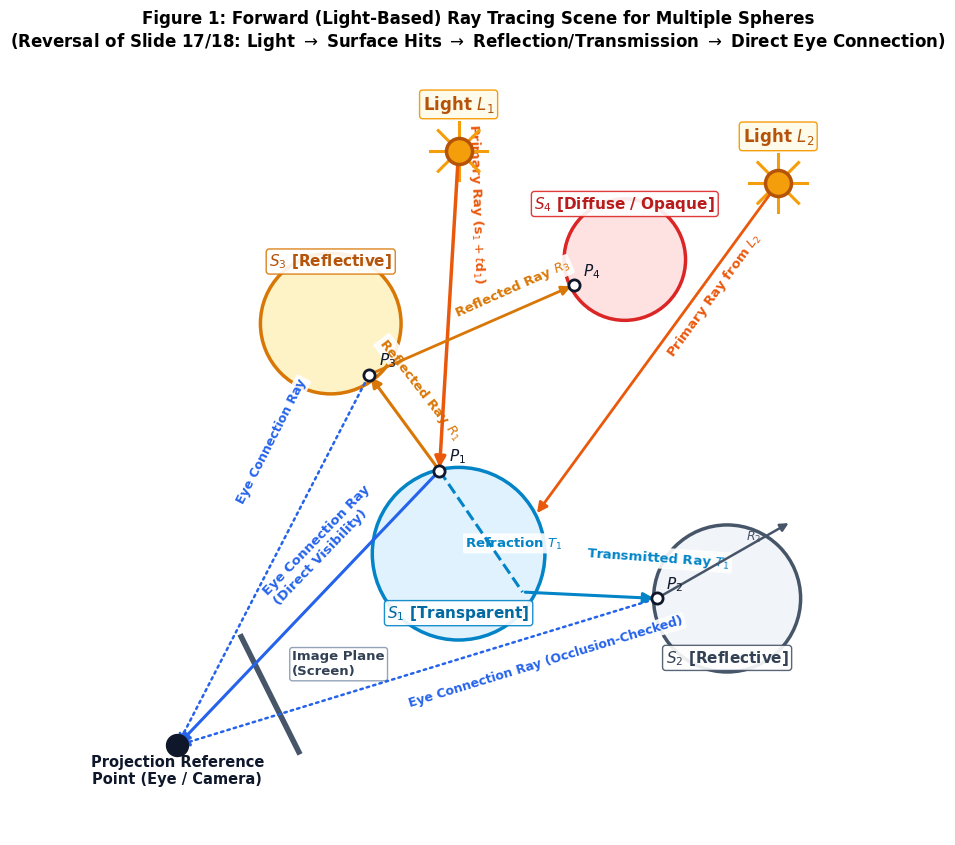

Here is the Python script that generated this plot:
import matplotlib.pyplot as plt
import matplotlib.patches as patches
import numpy as np
import os

fig_dir = r'c:\Users\HP\OneDrive\Desktop\Graphics Nihal\Assignment\figures'
os.makedirs(fig_dir, exist_ok=True)

plt.rcParams['font.family'] = 'DejaVu Sans'

# ==============================================================================
# FIGURE 1: Multi-Sphere Forward Ray Tracing Scene (Slide 17/18 Reversed)
# ==============================================================================
fig, ax = plt.subplots(figsize=(11.5, 8.5), dpi=300)
ax.set_facecolor('#ffffff')

# Spheres positioned matching Slide 18
# S1: Transparent sphere at (5.2, 4.2), R=1.35
c_s1 = (5.2, 4.2)
r_s1 = 1.35
circle_s1 = plt.Circle(c_s1, r_s1, color='#e0f2fe', ec='#0284c7', lw=2.5, zorder=2)
ax.add_patch(circle_s1)
ax.text(5.2, 3.2, r'$S_1$ [Transparent]', color='#0369a1', weight='bold', ha='center', fontsize=11, zorder=5,
        bbox=dict(boxstyle='round,pad=0.2', facecolor='white', edgecolor='#0284c7', lw=1, alpha=0.9))

# S2: Reflective sphere at (9.4, 3.5), R=1.15
c_s2 = (9.4, 3.5)
r_s2 = 1.15
circle_s2 = plt.Circle(c_s2, r_s2, color='#f1f5f9', ec='#475569', lw=2.5, zorder=2)
ax.add_patch(circle_s2)
ax.text(9.4, 2.5, r'$S_2$ [Reflective]', color='#334155', weight='bold', ha='center', fontsize=11, zorder=5,
        bbox=dict(boxstyle='round,pad=0.2', facecolor='white', edgecolor='#475569', lw=1, alpha=0.9))

# S3: Reflective sphere at (3.2, 7.8), R=1.1
c_s3 = (3.2, 7.8)
r_s3 = 1.1
circle_s3 = plt.Circle(c_s3, r_s3, color='#fef3c7', ec='#d97706', lw=2.5, zorder=2)
ax.add_patch(circle_s3)
ax.text(3.2, 8.7, r'$S_3$ [Reflective]', color='#b45309', weight='bold', ha='center', fontsize=11, zorder=5,
        bbox=dict(boxstyle='round,pad=0.2', facecolor='white', edgecolor='#d97706', lw=1, alpha=0.9))

# S4: Opaque / Diffuse sphere at (7.8, 8.8), R=0.95
c_s4 = (7.8, 8.8)
r_s4 = 0.95
circle_s4 = plt.Circle(c_s4, r_s4, color='#fee2e2', ec='#dc2626', lw=2.5, zorder=2)
ax.add_patch(circle_s4)
ax.text(7.8, 9.6, r'$S_4$ [Diffuse / Opaque]', color='#b91c1c', weight='bold', ha='center', fontsize=11, zorder=5,
        bbox=dict(boxstyle='round,pad=0.2', facecolor='white', edgecolor='#dc2626', lw=1, alpha=0.9))

# Lights:
# L1 at top-center: (5.2, 10.5)
l1 = (5.2, 10.5)
# L2 at top-right: (10.2, 10.0)
l2 = (10.2, 10.0)

def draw_light(pos, label):
    ax.scatter(pos[0], pos[1], s=350, color='#f59e0b', edgecolors='#b45309', lw=2.5, zorder=6)
    for angle in np.linspace(0, 2*np.pi, 8, endpoint=False):
        dx = 0.45 * np.cos(angle)
        dy = 0.45 * np.sin(angle)
        ax.plot([pos[0] + 0.2*np.cos(angle), pos[0] + dx], 
                [pos[1] + 0.2*np.sin(angle), pos[1] + dy], color='#f59e0b', lw=2.2, zorder=5)
    ax.text(pos[0], pos[1] + 0.65, label, fontsize=12, weight='bold', color='#b45309', ha='center',
            bbox=dict(boxstyle='round,pad=0.2', facecolor='#fffbeb', edgecolor='#f59e0b', lw=1))

draw_light(l1, r'Light $L_1$')
draw_light(l2, r'Light $L_2$')

# Eye / Camera & Screen
eye = (0.8, 1.2)
ax.scatter(eye[0], eye[1], s=250, color='#0f172a', zorder=6)
ax.text(eye[0], eye[1] - 0.6, 'Projection Reference\nPoint (Eye / Camera)', fontsize=10.5, weight='bold', color='#0f172a', ha='center')

# Image Plane (Screen)
screen_x = [1.8, 2.7]
screen_y = [2.9, 1.1]
ax.plot(screen_x, screen_y, color='#475569', lw=4, zorder=4)
ax.text(2.6, 2.3, 'Image Plane\n(Screen)', fontsize=9.5, color='#334155', weight='bold',
        bbox=dict(boxstyle='round,pad=0.2', facecolor='white', edgecolor='#94a3b8', lw=1))

# Ray Paths:
# 1. Primary Light ray from L1 to S1 (hit P1)
p1 = (4.9, 5.5) # hit on top-surface of S1
ax.annotate('', xy=p1, xytext=l1, arrowprops=dict(arrowstyle="-|>", color='#ea580c', lw=2.5, mutation_scale=16), zorder=5)
ax.text(5.3, 8.5, r'Primary Ray ($\mathbf{s}_1 + t\mathbf{d}_1$)', color='#ea580c', weight='bold', fontsize=9.5, rotation=-88,
        bbox=dict(boxstyle='round,pad=0.15', facecolor='white', edgecolor='none', alpha=0.9))

# Secondary Ray A: Reflected ray R1 from P1 to S3 (hit P3)
p3 = (3.8, 7.0) # hit on S3
ax.annotate('', xy=p3, xytext=p1, arrowprops=dict(arrowstyle="-|>", color='#d97706', lw=2.2, mutation_scale=15), zorder=5)
ax.text(3.9, 6.0, r'Reflected Ray $R_1$', color='#d97706', weight='bold', fontsize=9.5, rotation=-52,
        bbox=dict(boxstyle='round,pad=0.15', facecolor='white', edgecolor='none', alpha=0.9))

# Secondary Ray A2: From P3 on S3 to S4 (hit P4)
p4 = (7.0, 8.4) # hit on S4
ax.annotate('', xy=p4, xytext=p3, arrowprops=dict(arrowstyle="-|>", color='#d97706', lw=2.0, mutation_scale=14), zorder=5)
ax.text(5.1, 7.9, r'Reflected Ray $R_3$', color='#d97706', weight='bold', fontsize=9.5, rotation=24,
        bbox=dict(boxstyle='round,pad=0.15', facecolor='white', edgecolor='none', alpha=0.9))

# Secondary Ray B: Refracted/Transmitted ray T1 inside S1, exits at p1_exit towards S2 (hit P2)
p1_exit = (6.2, 3.6)
p2 = (8.3, 3.5)
ax.plot([p1[0], p1_exit[0]], [p1[1], p1_exit[1]], color='#0284c7', lw=2.2, ls='--', zorder=4)
ax.text(5.3, 4.3, r'Refraction $T_1$', color='#0284c7', weight='bold', fontsize=9.5,
        bbox=dict(boxstyle='round,pad=0.15', facecolor='white', edgecolor='none', alpha=0.9))
ax.annotate('', xy=p2, xytext=p1_exit, arrowprops=dict(arrowstyle="-|>", color='#0284c7', lw=2.2, mutation_scale=15), zorder=5)
ax.text(7.2, 4.0, r'Transmitted Ray $T_1$', color='#0284c7', weight='bold', fontsize=9.5, rotation=-4,
        bbox=dict(boxstyle='round,pad=0.15', facecolor='white', edgecolor='none', alpha=0.9))

# At S2, reflected ray R2 bounces away
p_r2 = (10.4, 4.7)
ax.annotate('', xy=p_r2, xytext=p2, arrowprops=dict(arrowstyle="-|>", color='#475569', lw=1.8, mutation_scale=12), zorder=5)
ax.text(9.7, 4.4, r'$R_2$', color='#475569', weight='bold', fontsize=9)

# 2. Primary Light ray from L2 to S1 (hit P1_b)
p1_b = (6.4, 4.8)
ax.annotate('', xy=p1_b, xytext=l2, arrowprops=dict(arrowstyle="-|>", color='#ea580c', lw=2.0, mutation_scale=15), zorder=5)
ax.text(8.4, 7.3, r'Primary Ray from $L_2$', color='#ea580c', weight='bold', fontsize=9.5, rotation=54,
        bbox=dict(boxstyle='round,pad=0.15', facecolor='white', edgecolor='none', alpha=0.9))

# Hit Points
for pt, lbl in [(p1, r'$P_1$'), (p2, r'$P_2$'), (p3, r'$P_3$'), (p4, r'$P_4$')]:
    ax.scatter(pt[0], pt[1], s=65, color='#ffffff', edgecolors='#0f172a', lw=2, zorder=7)
    ax.text(pt[0]+0.15, pt[1]+0.15, lbl, fontsize=11, weight='bold', color='#0f172a', zorder=8)

# Direct Connection Rays (to Eye)
# From P1 to Eye (Direct Visibility)
ax.annotate('', xy=eye, xytext=p1, arrowprops=dict(arrowstyle="-|>", color='#2563eb', lw=2.2, ls='-', mutation_scale=15), zorder=4)
ax.text(2.1, 3.4, 'Eye Connection Ray\n(Direct Visibility)', color='#2563eb', weight='bold', fontsize=9.5, rotation=46,
        bbox=dict(boxstyle='round,pad=0.15', facecolor='white', edgecolor='none', alpha=0.9))

# From P2 to Eye (Tested for Occlusion by S1)
ax.annotate('', xy=eye, xytext=p2, arrowprops=dict(arrowstyle="-|>", color='#2563eb', lw=1.8, ls=':', mutation_scale=13), zorder=4)
ax.text(4.4, 1.8, 'Eye Connection Ray (Occlusion-Checked)', color='#2563eb', weight='bold', fontsize=9, rotation=17,
        bbox=dict(boxstyle='round,pad=0.15', facecolor='white', edgecolor='none', alpha=0.9))

# From P3 to Eye
ax.annotate('', xy=eye, xytext=p3, arrowprops=dict(arrowstyle="-|>", color='#2563eb', lw=1.8, ls=':', mutation_scale=13), zorder=4)
ax.text(1.7, 5.0, 'Eye Connection Ray', color='#2563eb', weight='bold', fontsize=9, rotation=63,
        bbox=dict(boxstyle='round,pad=0.15', facecolor='white', edgecolor='none', alpha=0.9))

ax.set_xlim(-0.2, 11.2)
ax.set_ylim(-0.2, 11.8)
ax.set_aspect('equal')
ax.axis('off')

plt.title("Figure 1: Forward (Light-Based) Ray Tracing Scene for Multiple Spheres\n" +
          r"(Reversal of Slide 17/18: Light $\rightarrow$ Surface Hits $\rightarrow$ Reflection/Transmission $\rightarrow$ Direct Eye Connection)",
          fontsize=12, weight='bold', pad=15)

plt.tight_layout()
plt.savefig(os.path.join(fig_dir, 'fig1_forward_scene.png'), dpi=300, bbox_inches='tight')
plt.close()

print("Figure 1 rendered with zero path overlaps!")
